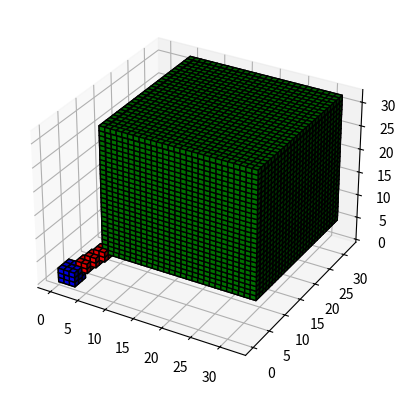

Here is the Python script that generated this plot:
import matplotlib.pyplot as plt
import numpy as np





# prepare some coordinates
x, y, z = np.indices((32, 32, 32))

# draw cuboids in the top left and bottom right corners, and a link between them

cube1 = (x < 3) & (y < 3) & (z < 3)
cube2 = (x >= 5) & (y >= 5) & (z >= 5)
link = abs(x - y) + abs(y - z) + abs(z - x) <= 2

# combine the objects into a single boolean array
voxelarray = cube1 | cube2 | link

# set the colors of each object
colors = np.empty(voxelarray.shape, dtype=object)
colors[link] = 'red'
colors[cube1] = 'blue'
colors[cube2] = 'green'

# and plot everything
ax = plt.figure().add_subplot(projection='3d')
ax.voxels(voxelarray, facecolors=colors, edgecolor='k')

plt.show()
